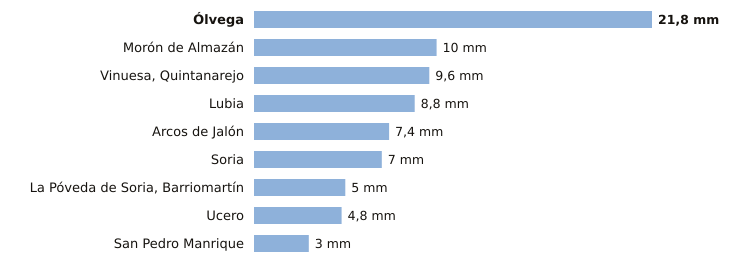

The table this chart was drawn from, first rows:
estacion, provincia, indicativo, mm_6_dias_anteriores, mm_hoy, mm_7_dias, horas_de_hoy
Ólvega, Soria, 2296A, 21.8, 0.0, 21.8, 2
Morón de Almazán, Soria, 2048A, 10.0, 0.0, 10.0, 2
Vinuesa, Quintanarejo, Soria, 2005Y, 9.6, 0.0, 9.6, 2
Lubia, Soria, 2044B, 8.8, 0.0, 8.8, 3
Arcos de Jalón, Soria, 9344C, 7.4, 0.0, 7.4, 2
Soria, Soria, 2030, 7.0, 0.0, 7.0, 3
La Póveda de Soria, Barriomartín, Soria, 2017Y, 5.0, 0.0, 5.0, 1
Ucero, Soria, 2084Y, 4.8, 0.0, 4.8, 2
San Pedro Manrique, Soria, 9287A, 3.0, 0.0, 3.0, 2
